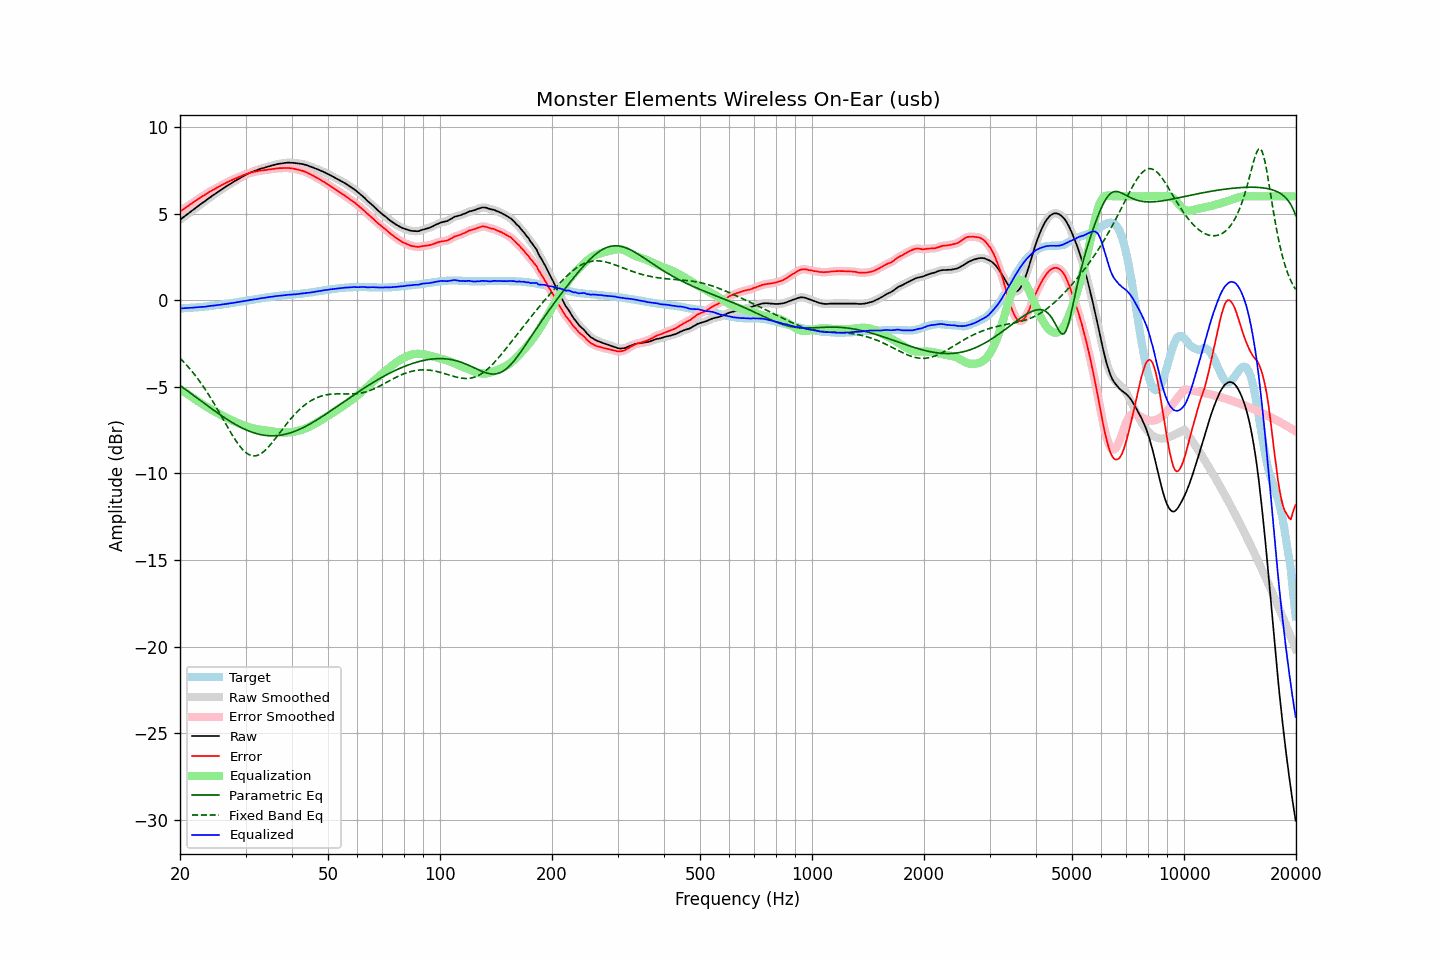

Data behind this chart, as committed beside it:
frequency, raw, error, smoothed, error_smoothed, equalization, parametric_eq, fixed_band_eq, equalized_raw, equalized_smoothed, target
20.00, 4.65, 5.12, 4.65, 5.12, -5.12, -4.92, -3.35, -0.47, -0.47, -0.47
20.20, 4.72, 5.19, 4.72, 5.19, -5.19, -4.99, -3.44, -0.47, -0.47, -0.47
20.40, 4.79, 5.25, 4.79, 5.25, -5.25, -5.06, -3.54, -0.46, -0.46, -0.46
20.61, 4.85, 5.31, 4.86, 5.31, -5.31, -5.13, -3.63, -0.46, -0.46, -0.45
20.81, 4.93, 5.38, 4.93, 5.38, -5.38, -5.19, -3.74, -0.45, -0.45, -0.45
21.02, 5.00, 5.44, 5.00, 5.44, -5.44, -5.26, -3.84, -0.45, -0.45, -0.44
21.23, 5.07, 5.51, 5.07, 5.51, -5.51, -5.33, -3.95, -0.44, -0.44, -0.44
21.44, 5.14, 5.57, 5.14, 5.57, -5.57, -5.40, -4.06, -0.43, -0.43, -0.43
21.66, 5.21, 5.63, 5.21, 5.63, -5.63, -5.47, -4.17, -0.43, -0.43, -0.42
21.87, 5.28, 5.70, 5.28, 5.70, -5.70, -5.54, -4.29, -0.42, -0.42, -0.42
22.09, 5.35, 5.76, 5.35, 5.76, -5.76, -5.60, -4.41, -0.41, -0.41, -0.41
22.31, 5.42, 5.82, 5.42, 5.82, -5.82, -5.67, -4.53, -0.41, -0.41, -0.40
22.54, 5.49, 5.89, 5.49, 5.89, -5.88, -5.74, -4.65, -0.40, -0.40, -0.40
22.76, 5.56, 5.95, 5.56, 5.95, -5.95, -5.81, -4.78, -0.39, -0.39, -0.39
22.99, 5.63, 6.01, 5.62, 6.01, -6.01, -5.88, -4.92, -0.38, -0.38, -0.38
23.22, 5.69, 6.06, 5.69, 6.06, -6.07, -5.95, -5.05, -0.38, -0.38, -0.37
23.45, 5.76, 6.12, 5.76, 6.12, -6.12, -6.02, -5.19, -0.37, -0.37, -0.36
23.69, 5.83, 6.18, 5.82, 6.18, -6.18, -6.08, -5.34, -0.35, -0.35, -0.35
23.92, 5.90, 6.24, 5.89, 6.24, -6.23, -6.15, -5.48, -0.34, -0.34, -0.34
24.16, 5.96, 6.29, 5.96, 6.29, -6.29, -6.22, -5.63, -0.33, -0.33, -0.33
24.40, 6.03, 6.35, 6.02, 6.34, -6.34, -6.29, -5.78, -0.32, -0.32, -0.32
24.65, 6.09, 6.39, 6.09, 6.39, -6.40, -6.35, -5.94, -0.31, -0.31, -0.30
24.89, 6.15, 6.44, 6.15, 6.45, -6.45, -6.42, -6.09, -0.30, -0.30, -0.29
25.14, 6.22, 6.50, 6.21, 6.50, -6.50, -6.49, -6.25, -0.28, -0.29, -0.28
25.39, 6.28, 6.55, 6.28, 6.55, -6.55, -6.55, -6.41, -0.27, -0.27, -0.27
25.65, 6.34, 6.60, 6.34, 6.60, -6.60, -6.61, -6.57, -0.26, -0.26, -0.26
25.91, 6.40, 6.65, 6.40, 6.65, -6.65, -6.68, -6.74, -0.25, -0.25, -0.24
26.16, 6.47, 6.70, 6.47, 6.70, -6.70, -6.74, -6.90, -0.23, -0.23, -0.23
26.43, 6.53, 6.75, 6.53, 6.75, -6.75, -6.80, -7.07, -0.22, -0.22, -0.22
26.69, 6.59, 6.80, 6.59, 6.80, -6.80, -6.86, -7.23, -0.21, -0.21, -0.21
26.96, 6.65, 6.84, 6.65, 6.84, -6.84, -6.92, -7.39, -0.20, -0.20, -0.19
27.23, 6.71, 6.89, 6.71, 6.89, -6.89, -6.98, -7.55, -0.18, -0.18, -0.18
27.50, 6.77, 6.93, 6.76, 6.93, -6.93, -7.04, -7.71, -0.16, -0.17, -0.16
27.77, 6.82, 6.97, 6.82, 6.97, -6.97, -7.09, -7.86, -0.15, -0.15, -0.15
28.05, 6.88, 7.01, 6.87, 7.01, -7.01, -7.15, -8.01, -0.13, -0.14, -0.13
28.33, 6.93, 7.05, 6.93, 7.05, -7.05, -7.20, -8.15, -0.12, -0.12, -0.12
28.62, 6.99, 7.09, 6.98, 7.09, -7.09, -7.25, -8.28, -0.11, -0.11, -0.10
28.90, 7.04, 7.13, 7.04, 7.13, -7.13, -7.30, -8.41, -0.09, -0.09, -0.09
29.19, 7.09, 7.16, 7.09, 7.17, -7.17, -7.35, -8.52, -0.08, -0.08, -0.07
29.48, 7.15, 7.21, 7.14, 7.20, -7.21, -7.39, -8.63, -0.06, -0.06, -0.06
29.78, 7.20, 7.24, 7.20, 7.24, -7.24, -7.44, -8.72, -0.05, -0.05, -0.04
30.08, 7.25, 7.28, 7.25, 7.28, -7.28, -7.48, -8.80, -0.03, -0.03, -0.03
30.38, 7.30, 7.31, 7.29, 7.31, -7.31, -7.52, -8.87, -0.01, -0.01, -0.01
30.68, 7.34, 7.34, 7.34, 7.34, -7.34, -7.56, -8.92, -0.00, 0.00, -0.00
30.99, 7.39, 7.37, 7.38, 7.37, -7.36, -7.59, -8.96, 0.02, 0.02, 0.02
31.30, 7.42, 7.39, 7.42, 7.39, -7.39, -7.63, -8.98, 0.03, 0.03, 0.03
31.61, 7.46, 7.41, 7.45, 7.41, -7.41, -7.66, -8.99, 0.05, 0.04, 0.05
31.93, 7.49, 7.43, 7.49, 7.43, -7.43, -7.69, -8.98, 0.06, 0.06, 0.06
32.24, 7.52, 7.44, 7.52, 7.45, -7.45, -7.71, -8.96, 0.07, 0.07, 0.08
32.57, 7.56, 7.47, 7.55, 7.47, -7.46, -7.74, -8.93, 0.09, 0.09, 0.09
32.89, 7.59, 7.48, 7.59, 7.48, -7.48, -7.76, -8.88, 0.11, 0.11, 0.11
33.22, 7.62, 7.50, 7.61, 7.50, -7.49, -7.78, -8.82, 0.12, 0.12, 0.12
33.55, 7.64, 7.50, 7.64, 7.51, -7.51, -7.79, -8.75, 0.13, 0.13, 0.14
33.89, 7.67, 7.52, 7.67, 7.52, -7.52, -7.81, -8.67, 0.15, 0.15, 0.15
34.23, 7.70, 7.53, 7.69, 7.53, -7.53, -7.82, -8.58, 0.16, 0.16, 0.17
34.57, 7.73, 7.55, 7.72, 7.55, -7.55, -7.82, -8.48, 0.18, 0.18, 0.18
34.92, 7.75, 7.56, 7.75, 7.56, -7.56, -7.83, -8.37, 0.19, 0.19, 0.19
35.27, 7.78, 7.57, 7.77, 7.57, -7.57, -7.83, -8.26, 0.20, 0.20, 0.21
35.62, 7.80, 7.58, 7.80, 7.58, -7.59, -7.83, -8.15, 0.21, 0.21, 0.22
35.97, 7.83, 7.60, 7.82, 7.60, -7.60, -7.83, -8.03, 0.23, 0.23, 0.23
... 635 more rows
